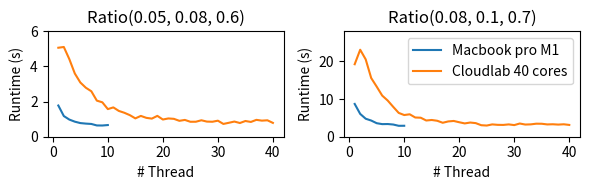

Python code for this plot: (Note: this script raises an exception after producing the figure.)

import matplotlib.pyplot as plt

numbers = [i for i in range(1, 41)]

# Create a figure and 2 subplots
fig, (ax1, ax2) = plt.subplots(1, 2, figsize=(6, 2))  # 1 row, 2 columns


# # Plot data on the first subplot
# ax1.plot([1,2,3,4,5,6,7,8], [12.019983791,8.70082418,7.128057153,5.419751069,5.405801375,5.386960944,4.769430778,5.802302972])
# # a = [35.33563,42.895099,39.322222,26.734501,26.534587,22.444027,23.369349,19.918338,18.681215,15.712689,17.822409,18.369776,18.139707,20.21293,19.27611,20.959763,21.357329,20.649052,20.207936,24.23553,24.370112,24.644795,23.07235,25.511118,26.280214,31.730822,25.562577,27.720377,28.724365,34.265091,29.803468,37.351732,38.122565,35.060324,44.214159,41.680972,43.723293,41.678225,41.74683,49.503168]
# # a = [x/1000 for x in a]
# # # ax1.plot(numbers,[35.33563,42.895099,39.322222,26.734501,26.534587,22.444027,23.369349,19.918338,18.681215,15.712689,17.822409,18.369776,18.139707,20.21293,19.27611,20.959763,21.357329,20.649052,20.207936,24.23553,24.370112,24.644795,23.07235,25.511118,26.280214,31.730822,25.562577,27.720377,28.724365,34.265091,29.803468,37.351732,38.122565,35.060324,44.214159,41.680972,43.723293,41.678225,41.74683,49.503168])
# # ax1.plot(numbers,a)
# ax1.set_title('Ratio(0.014, 0.028, 0.46)')
# ax1.set_xlabel("# Thread")
# ax1.set_ylabel("Runtime (s)")
# # ax1.set_ylim([0, 0.5])
# ax1.set_ylim([0, 15])


# Plot data on the second subplot
ax1.plot([1,2,3,4,5,6,7,8,9,10], [1.776632604,1.177534406,0.975972354,0.856852479,0.776917125,0.746850978,0.726733031,0.641971542,0.638634177,0.664397187])
ax1.plot(numbers,[5.066160841,5.108781085,4.417724165,3.59803156,3.087447036,2.789224685,2.587856195,2.054846466,1.959251735,1.572506162,1.669137226,1.468056768,1.363662296,1.228042493,1.044430055,1.184463223,1.0741757,1.031321144,1.18718066,0.979383011,1.040196127,1.018241498,0.905539053,0.955948623,0.851745925,0.853529317,0.936141884,0.861660558,0.852232035,0.912559986,0.728243946,0.793879453,0.863542516,0.779949179,0.894937769,0.841384813,0.960111054,0.915833746,0.935272282,0.787347041])
ax1.set_title('Ratio(0.05, 0.08, 0.6)')
ax1.set_xlabel("# Thread")
ax1.set_ylabel("Runtime (s)")
ax1.set_ylim([0, 6])



ax2.plot([1,2,3,4,5,6,7,8,9,10], [8.709064104,6.05841827,4.781255833,4.297443541,3.592281552,3.346669822,3.372675614,3.241281541,2.902197833,2.911278229], label="Macbook pro M1")
ax2.plot(numbers,[19.258713306,23.110016335,20.547248772,15.592154589,13.303794224,10.924159462,9.610695508,7.936704342,6.326896942,5.760883073,5.960162117,5.108418727,5.050676881,4.310254222,4.445730741,4.238432378,3.706634947,4.061503868,4.188624774,3.845904859,3.534749892,3.768628218,3.611792331,3.057279975,2.970694786,3.272702504,3.155049736,3.134330265,3.272761698,3.087998025,3.509771518,3.236137408,3.283873986,3.461104472,3.443056007,3.266450425,3.310833221,3.223249385,3.304884542,3.133907801], label="Cloudlab 40 cores")
ax2.set_title('Ratio(0.08, 0.1, 0.7)')
ax2.set_xlabel("# Thread")
ax2.set_ylabel("Runtime (s)")
ax2.set_ylim([0, 28])
# ax3.set_ylim([0, 25])

plt.legend()

# Show the figure
plt.tight_layout()
# plt.show()
plt.savefig("/Users/<user>/Desktop/b.png")